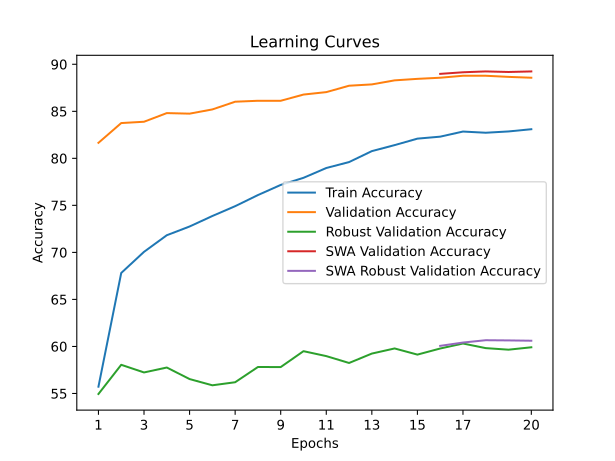

Values plotted in this chart, from the file beside it:
time; train_accuracy; train_loss; valid_accuracy; valid_loss; valid_accuracy_robust; valid_accuracy_swa; valid_accuracy_robust_swa
631,4651; 55,7200; 2,6224; 81,6500; 1,5237; 54,9448; 81,6500; 54,9448
1179,7911; 67,8120; 2,0360; 83,7500; 1,4364; 58,0483; 83,7500; 58,0483
1687,0520; 70,0580; 1,9254; 83,8900; 1,4000; 57,2345; 83,8900; 57,2345
2249,6657; 71,8240; 1,8538; 84,8100; 1,3707; 57,7586; 84,8100; 57,7586
2830,2395; 72,7530; 1,8114; 84,7500; 1,3646; 56,5310; 84,7500; 56,5310
3376,6509; 73,8690; 1,7643; 85,2000; 1,3473; 55,8690; 85,2000; 55,8690
4011,0495; 74,9130; 1,7206; 86,0200; 1,3279; 56,1931; 86,0200; 56,1931
4504,8343; 76,0950; 1,6795; 86,1200; 1,3284; 57,8138; 86,1200; 57,8138
4969,5091; 77,1730; 1,6322; 86,1200; 1,3090; 57,8069; 86,1200; 57,8069
5466,7697; 77,9280; 1,6060; 86,7800; 1,2891; 59,4966; 86,7800; 59,4966
5945,8395; 78,9720; 1,5669; 87,0400; 1,2829; 58,9724; 87,0400; 58,9724
6453,3988; 79,6030; 1,5443; 87,7200; 1,2643; 58,2414; 87,7200; 58,2414
6934,1603; 80,7670; 1,5061; 87,8600; 1,2548; 59,2414; 87,8600; 59,2414
7418,6151; 81,4060; 1,4812; 88,2900; 1,2492; 59,7862; 88,2900; 59,7862
7944,3497; 82,0940; 1,4564; 88,4500; 1,2421; 59,1310; 88,4500; 59,1310
8467,6249; 82,3040; 1,4444; 88,5700; 1,2396; 59,7793; 88,9800; 60,0621
8981,2995; 82,8470; 1,4320; 88,7800; 1,2263; 60,3103; 89,1500; 60,4138
9511,3250; 82,7210; 1,4314; 88,7800; 1,2340; 59,8207; 89,2400; 60,6621
10012,4349; 82,8590; 1,4269; 88,6600; 1,2308; 59,6552; 89,1800; 60,6414
10591,9444; 83,0950; 1,4138; 88,5700; 1,2378; 59,9103; 89,2400; 60,6069
